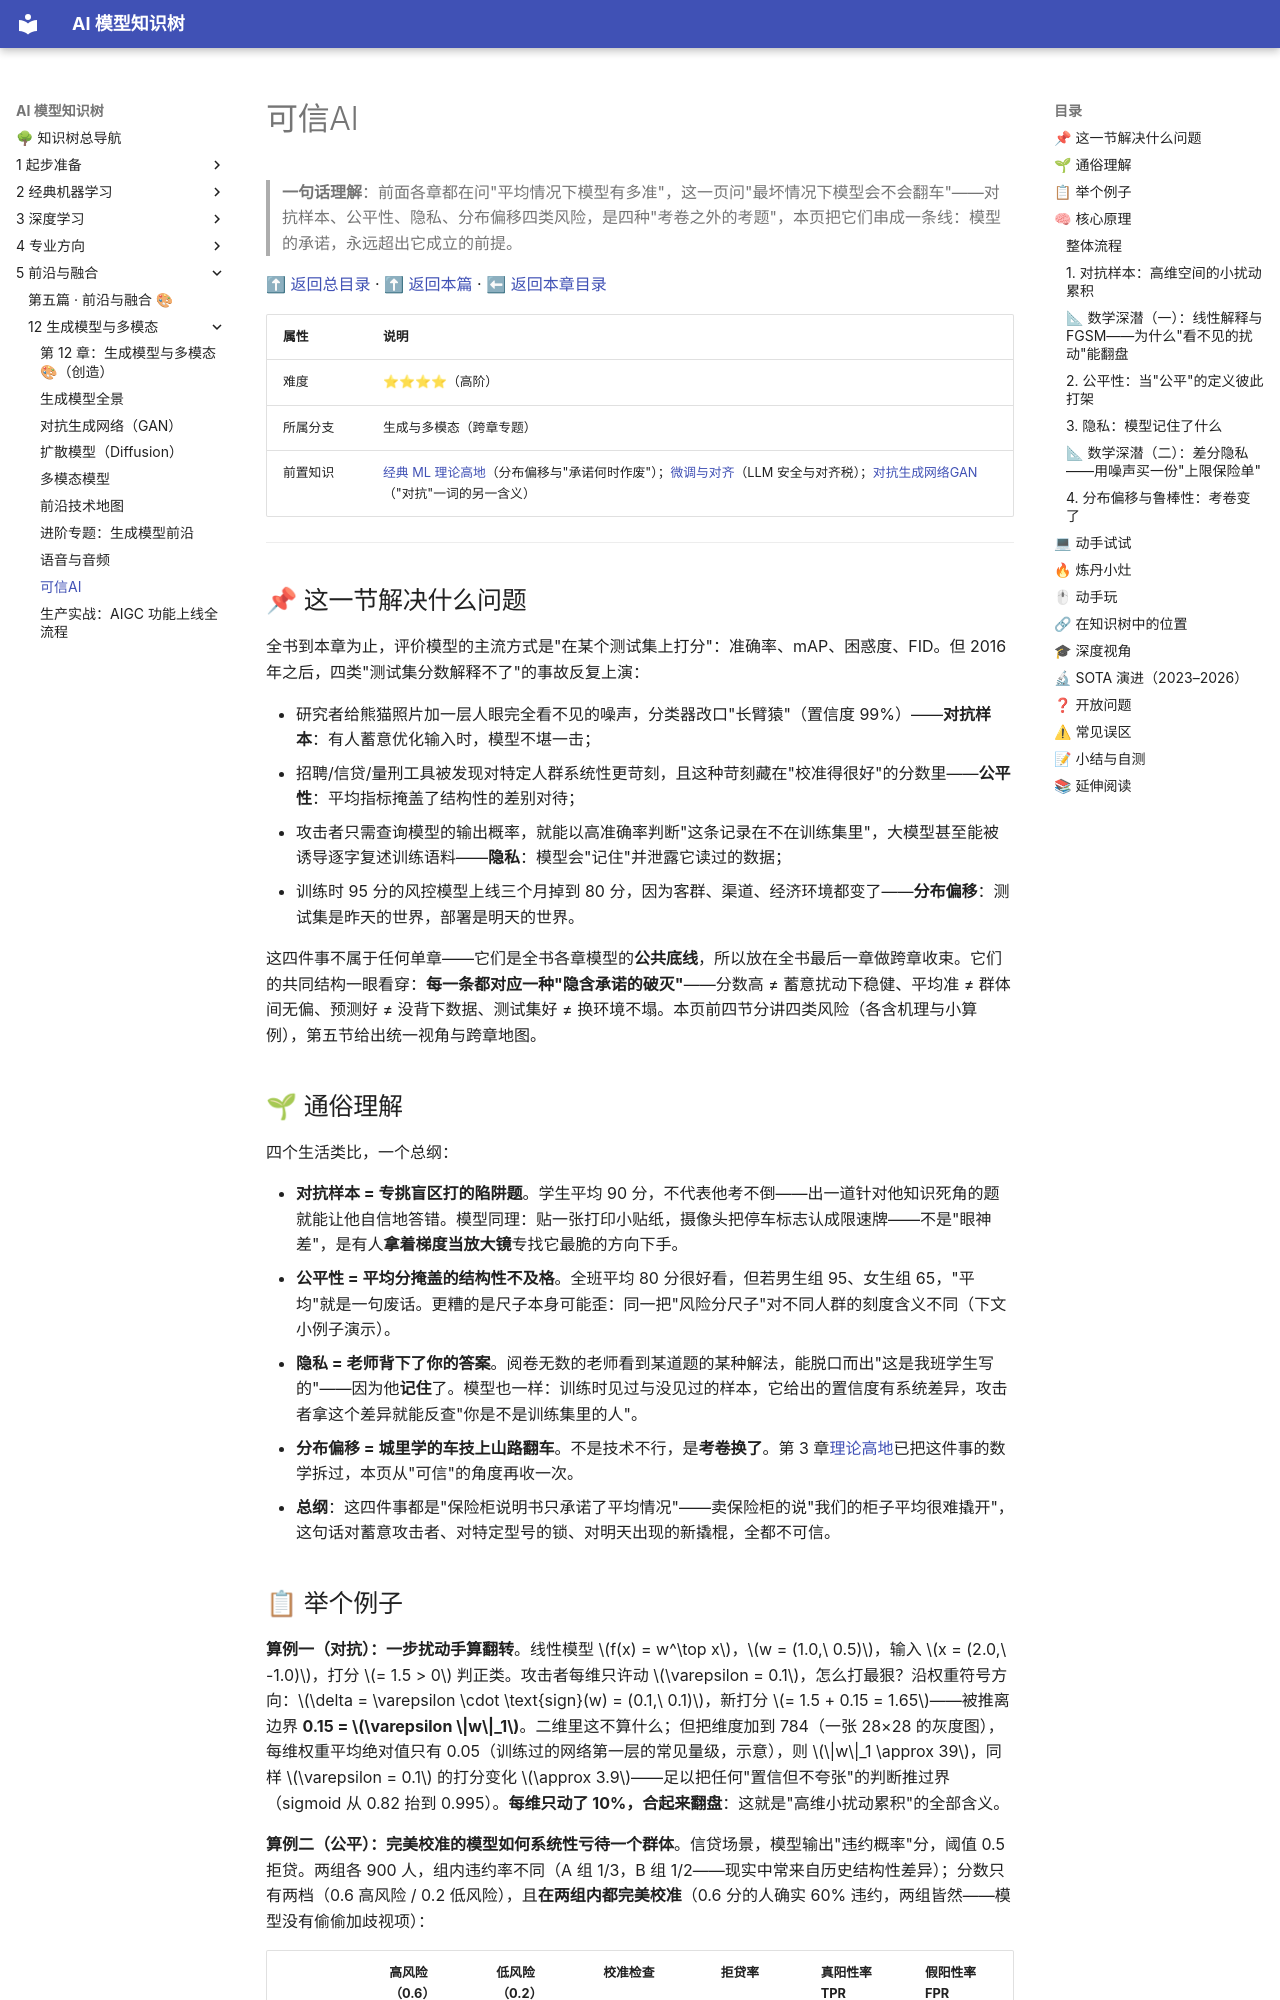

repository: lizhengzhong20-sketch/model_learning · page: 5-前沿与融合/12-生成模型与多模态/08-可信AI/index.html · generator: mkdocs

# 可信AI

> **一句话理解**：前面各章都在问"平均情况下模型有多准"，这一页问"最坏情况下模型会不会翻车"——对抗样本、公平性、隐私、分布偏移四类风险，是四种"考卷之外的考题"，本页把它们串成一条线：模型的承诺，永远超出它成立的前提。

[⬆ 返回总目录](../../../README.md) · [⬆ 返回本篇](../README.md) · [⬅ 返回本章目录](./README.md)

| 属性 | 说明 |
|------|------|
| 难度 | ⭐⭐⭐⭐（高阶） |
| 所属分支 | 生成与多模态（跨章专题） |
| 前置知识 | [经典 ML 理论高地](../../2-经典机器学习/03-机器学习/08-进阶专题-经典ML理论高地.md)（分布偏移与"承诺何时作废"）；[微调与对齐](../../4-专业方向/07-自然语言处理与LLM/05-微调与对齐.md)（LLM 安全与对齐税）；[对抗生成网络GAN](./02-对抗生成网络GAN.md)（"对抗"一词的另一含义） |

---

## 📌 这一节解决什么问题

全书到本章为止，评价模型的主流方式是"在某个测试集上打分"：准确率、mAP、困惑度、FID。但 2016 年之后，四类"测试集分数解释不了"的事故反复上演：

- 研究者给熊猫照片加一层人眼完全看不见的噪声，分类器改口"长臂猿"（置信度 99%）——**对抗样本**：有人蓄意优化输入时，模型不堪一击；
- 招聘/信贷/量刑工具被发现对特定人群系统性更苛刻，且这种苛刻藏在"校准得很好"的分数里——**公平性**：平均指标掩盖了结构性的差别对待；
- 攻击者只需查询模型的输出概率，就能以高准确率判断"这条记录在不在训练集里"，大模型甚至能被诱导逐字复述训练语料——**隐私**：模型会"记住"并泄露它读过的数据；
- 训练时 95 分的风控模型上线三个月掉到 80 分，因为客群、渠道、经济环境都变了——**分布偏移**：测试集是昨天的世界，部署是明天的世界。

这四件事不属于任何单章——它们是全书各章模型的**公共底线**，所以放在全书最后一章做跨章收束。它们的共同结构一眼看穿：**每一条都对应一种"隐含承诺的破灭"**——分数高 ≠ 蓄意扰动下稳健、平均准 ≠ 群体间无偏、预测好 ≠ 没背下数据、测试集好 ≠ 换环境不塌。本页前四节分讲四类风险（各含机理与小算例），第五节给出统一视角与跨章地图。

## 🌱 通俗理解

四个生活类比，一个总纲：

- **对抗样本 = 专挑盲区打的陷阱题**。学生平均 90 分，不代表他考不倒——出一道针对他知识死角的题就能让他自信地答错。模型同理：贴一张打印小贴纸，摄像头把停车标志认成限速牌——不是"眼神差"，是有人**拿着梯度当放大镜**专找它最脆的方向下手。
- **公平性 = 平均分掩盖的结构性不及格**。全班平均 80 分很好看，但若男生组 95、女生组 65，"平均"就是一句废话。更糟的是尺子本身可能歪：同一把"风险分尺子"对不同人群的刻度含义不同（下文小例子演示）。
- **隐私 = 老师背下了你的答案**。阅卷无数的老师看到某道题的某种解法，能脱口而出"这是我班学生写的"——因为他**记住**了。模型也一样：训练时见过与没见过的样本，它给出的置信度有系统差异，攻击者拿这个差异就能反查"你是不是训练集里的人"。
- **分布偏移 = 城里学的车技上山路翻车**。不是技术不行，是**考卷换了**。第 3 章[理论高地](../../2-经典机器学习/03-机器学习/08-进阶专题-经典ML理论高地.md)已把这件事的数学拆过，本页从"可信"的角度再收一次。
- **总纲**：这四件事都是"保险柜说明书只承诺了平均情况"——卖保险柜的说"我们的柜子平均很难撬开"，这句话对蓄意攻击者、对特定型号的锁、对明天出现的新撬棍，全都不可信。

## 📋 举个例子

**算例一（对抗）：一步扰动手算翻转**。线性模型 $f(x) = w^\top x$，$w = (1.0,\ 0.5)$，输入 $x = (2.0,\ -1.0)$，打分 $= 1.5 > 0$ 判正类。攻击者每维只许动 $\varepsilon = 0.1$，怎么打最狠？沿权重符号方向：$\delta = \varepsilon \cdot \text{sign}(w) = (0.1,\ 0.1)$，新打分 $= 1.5 + 0.15 = 1.65$——被推离边界 **0.15 = $\varepsilon \|w\|_1$**。二维里这不算什么；但把维度加到 784（一张 28×28 的灰度图），每维权重平均绝对值只有 0.05（训练过的网络第一层的常见量级，示意），则 $\|w\|_1 \approx 39$，同样 $\varepsilon = 0.1$ 的打分变化 $\approx 3.9$——足以把任何"置信但不夸张"的判断推过界（sigmoid 从 0.82 抬到 0.995）。**每维只动了 10%，合起来翻盘**：这就是"高维小扰动累积"的全部含义。

**算例二（公平）：完美校准的模型如何系统性亏待一个群体**。信贷场景，模型输出"违约概率"分，阈值 0.5 拒贷。两组各 900 人，组内违约率不同（A 组 1/3，B 组 1/2——现实中常来自历史结构性差异）；分数只有两档（0.6 高风险 / 0.2 低风险），且**在两组内都完美校准**（0.6 分的人确实 60% 违约，两组皆然——模型没有偷偷加歧视项）：

| | 高风险（0.6） | 低风险（0.2） | 校准检查 | 拒贷率 | 真阳性率 TPR | 假阳性率 FPR |
|---|---|---|---|---|---|---|
| A 组（违约率 1/3） | 300 人（违约 180） | 600 人（违约 120） | 180/300=0.6 ✓ 120/600=0.2 ✓ | 33% | 180/300 = **0.60** | 120/600 = **0.20** |
| B 组（违约率 1/2） | 675 人（违约 405） | 225 人（违约 45） | 405/675=0.6 ✓ 45/225=0.2 ✓ | **75%** | 405/450 = **0.90** | 270/450 = **0.60** |

同一把校准尺子、同一个阈值：B 组被拒率 75% 对 A 组 33%，B 组的"冤枉率"（FPR）是 A 组三倍。想让两组 FPR 相等？只能给 B 组单独调阈值——于是 B 组的 0.6 分不再对应 60% 违约率，**校准被破坏**。校准与错误率均等**不可能同时成立**（机理与证明见第 2 节），这不是工程没做好，是数学上的死结。

**算例三（隐私）：加噪买"上限保险单"**。数据集里有 100 人患某病，直接发布"计数 = 100"等于把每个人的信息交出去一点。差分隐私的做法：发布"计数 + 拉普拉斯噪声（尺度 1）"。有/无任何一个特定的人，真值只差 1（100 vs 101），而任何答案的概率比被压在 $e^1 \approx 2.72$ 倍以内——比如答案恰好是 100.0：数据集真值 100 时密度 0.5、真值 101 时 0.18，比值恰为 $e$。噪声尺度 1 对"百人级"统计九牛一毛（典型误差 ≈1.4 人），对"5 人小群体"却要命（误差占 28%）——**保护与精度的账，逐群体不一样**。

## 🧠 核心原理
